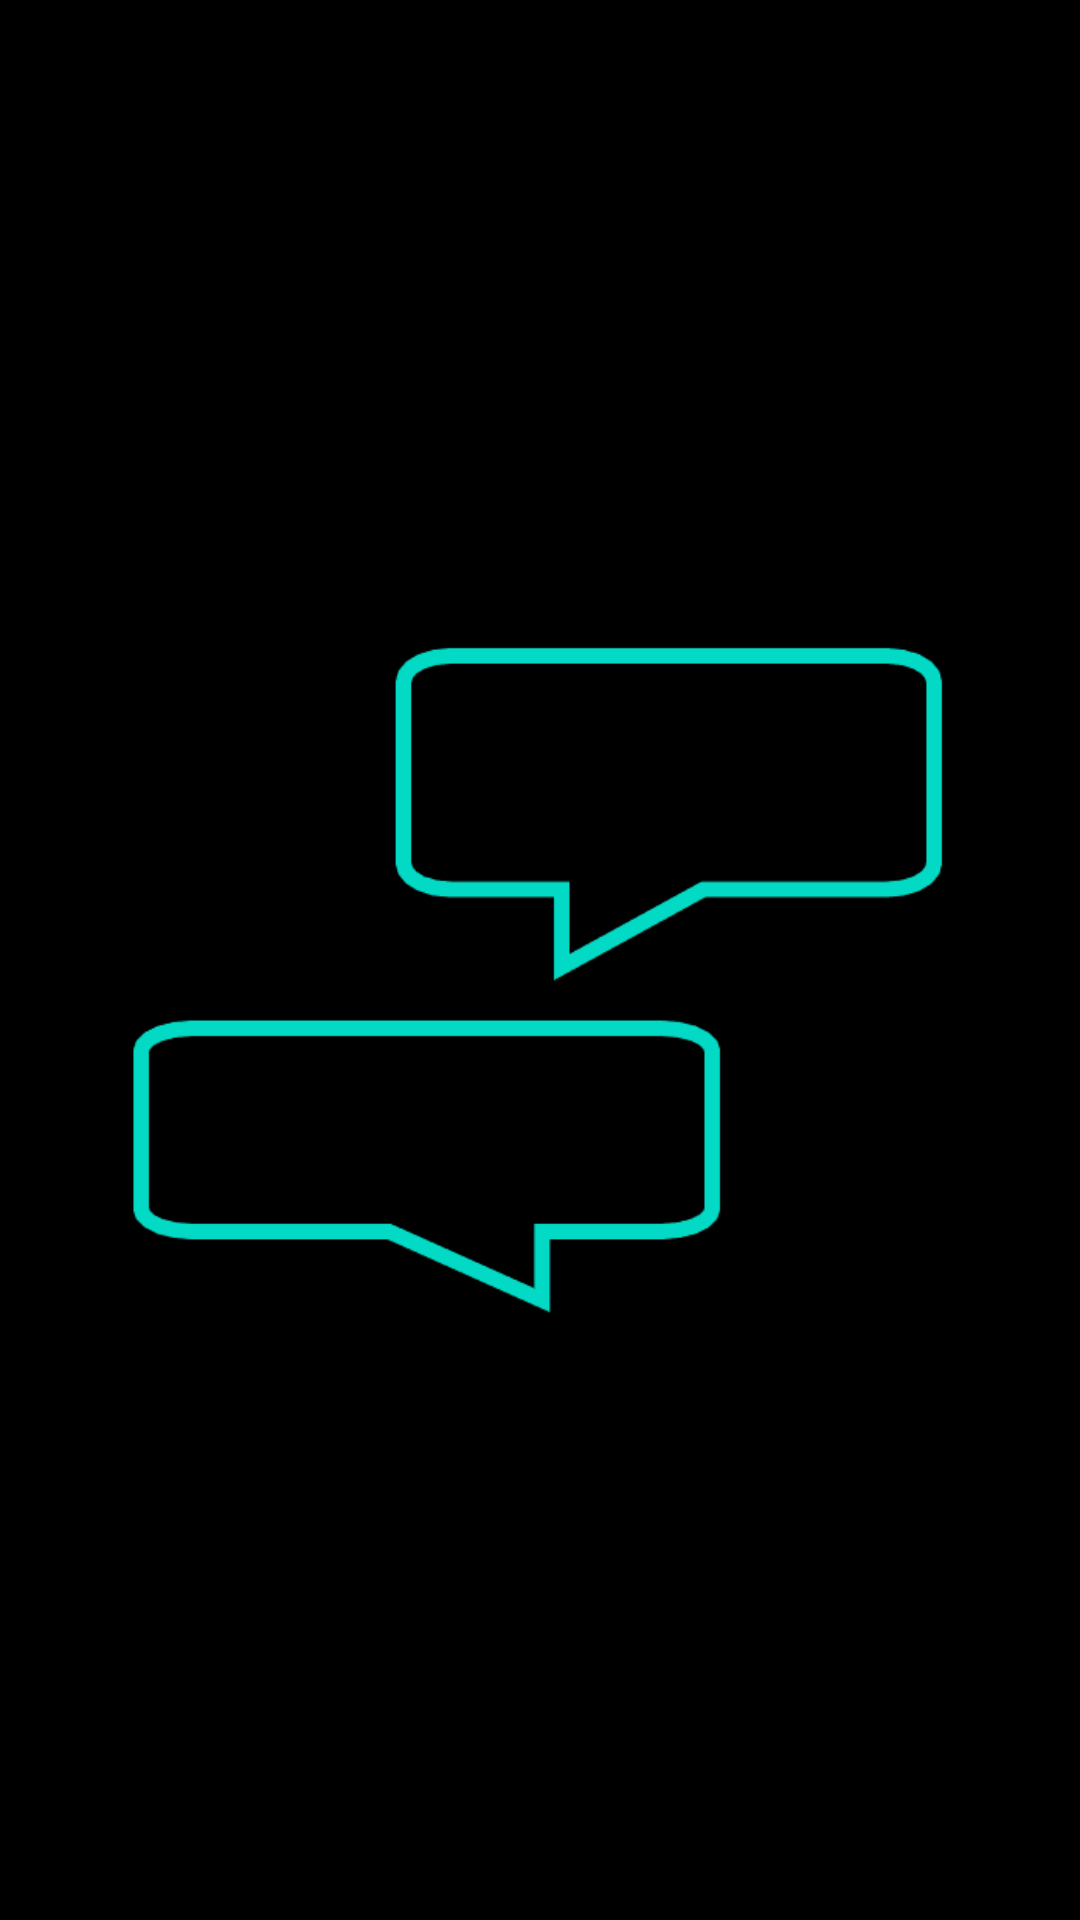

Android layout source for this screen:
<!-- AndroidManifest.xml: application theme Theme.Messenger11_21 -->
<!-- res/layout/activity_splash_screen.xml -->
<?xml version="1.0" encoding="utf-8"?>
<androidx.constraintlayout.widget.ConstraintLayout xmlns:android="http://schemas.android.com/apk/res/android"
    xmlns:app="http://schemas.android.com/apk/res-auto"
    xmlns:tools="http://schemas.android.com/tools"
    android:layout_width="match_parent"
    android:layout_height="match_parent"
    android:background="@color/black"
    tools:context=".SplashScreen">

    <ImageView
        android:id="@+id/imageView"
        android:layout_width="wrap_content"
        android:layout_height="wrap_content"
        app:layout_constraintBottom_toBottomOf="parent"
        app:layout_constraintEnd_toEndOf="parent"
        app:layout_constraintHorizontal_bias="0.5"
        app:layout_constraintStart_toStartOf="parent"
        app:layout_constraintTop_toTopOf="parent"
        app:srcCompat="@drawable/chatlogo" />
</androidx.constraintlayout.widget.ConstraintLayout>
<!-- resources referenced by this layout -->
<resources>
  <color name="black">#FF000000</color>
  <!-- drawable chatlogo: png bitmap (drawable-v24, 26861 bytes) -->
  <style name="Theme.Messenger11_21" parent="Theme.AppCompat.Light">
          
          <item name="colorPrimary">@color/teal</item>
          <item name="colorPrimaryVariant">@color/back_color</item>
          <item name="colorOnPrimary">@color/white</item>
          
          <item name="colorSecondary">@color/teal_200</item>
          <item name="colorSecondaryVariant">@color/teal_700</item>
          <item name="colorOnSecondary">@color/black</item>
          
          <item name="android:statusBarColor" tools:targetApi="l">?attr/colorPrimaryVariant</item>
          
      </style>
  <color name="teal">#03DAC5</color>
  <color name="back_color">#0E002C</color>
  <color name="white">#FFFFFFFF</color>
  <color name="teal_200">#FF03DAC5</color>
  <color name="teal_700">#FF018786</color>
</resources>
